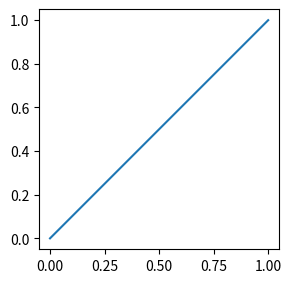

Write Python code to recreate this figure.
# Written by calculate-plot 0.1.0: this script draws the same figure with Matplotlib 3.11.2.
import locale

import matplotlib.pyplot as plt

# Text is shaped for the language of the locale: this is the one the figure was made with.
try:
    locale.setlocale(locale.LC_CTYPE, "C.UTF-8")
except locale.Error:
    locale.setlocale(locale.LC_CTYPE, "C")

fig = plt.figure(layout='compressed')
ax = fig.add_axes([0.1, 0.1, 0.5, 0.5])
ax.plot([0, 1], [0, 1])
ax.set_aspect('equal')

if __name__ == "__main__":
    plt.show()
